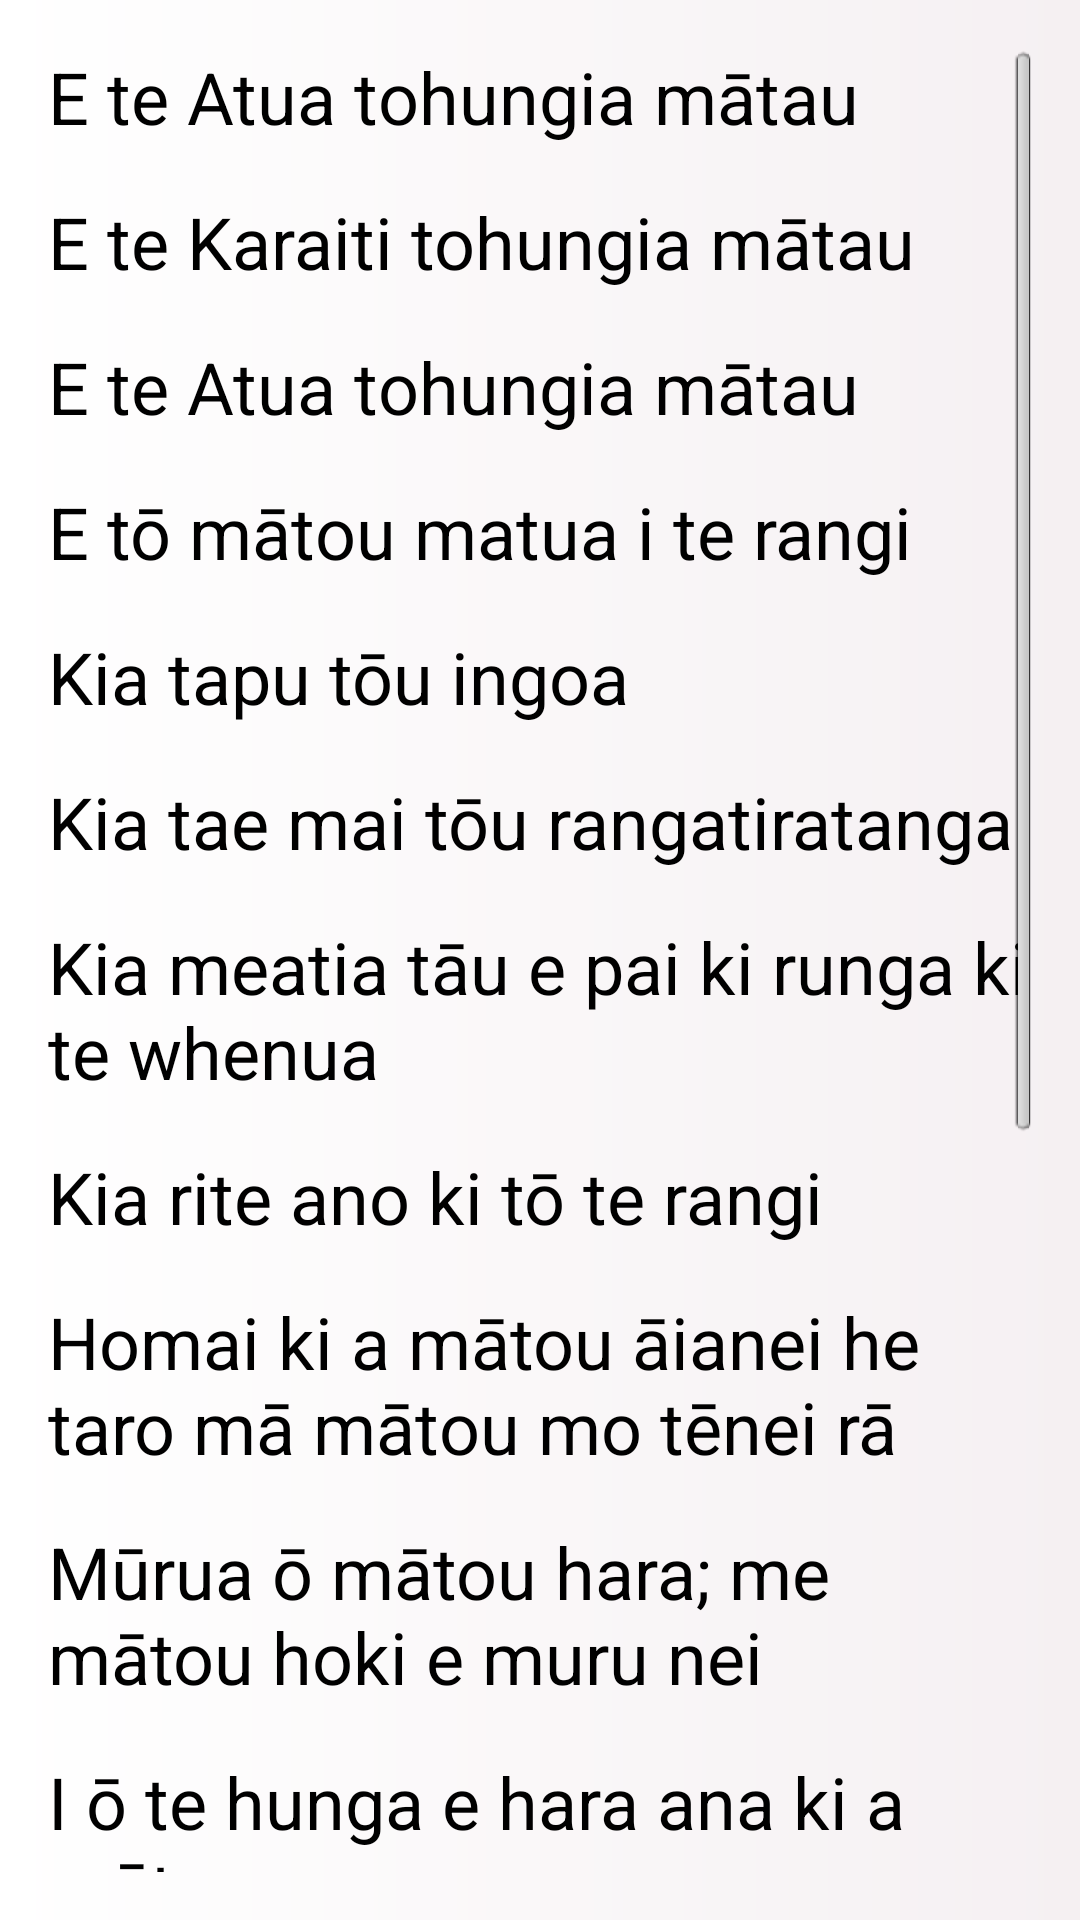

The Android layout XML behind this screen, and the referenced resources:
<!-- AndroidManifest.xml: application theme AppTheme -->
<!-- res/layout/fragment_prayer_third.xml -->
<ScrollView
        xmlns:android="http://schemas.android.com/apk/res/android"
        xmlns:tools="http://schemas.android.com/tools"
        android:layout_width="match_parent"
        android:layout_height="match_parent"
        tools:context=".thirdFragment"
        android:background="@drawable/gradient_off_white"
        android:padding="@dimen/standard"
        android:orientation="vertical">

    <LinearLayout
            android:layout_width="match_parent"
            android:layout_height="match_parent"
            android:orientation="vertical">

        <TextView
                android:id="@+id/line_1_prayer_fragment_third"
                style="@style/text_item_large"
                android:text="@string/line_1_karakia_third" />

        <TextView
                android:id="@+id/line_2_prayer_fragment_third"
                style="@style/text_item_large"
                android:text="@string/line_2_karakia_third" />

        <TextView
                android:id="@+id/line_3_prayer_fragment_third"
                style="@style/text_item_large"
                android:text="@string/line_3_karakia_third" />

        <TextView
                android:id="@+id/line_4_prayer_fragment_third"
                style="@style/text_item_large"
                android:text="@string/line_4_karakia_third" />

        <TextView
                android:id="@+id/line_5_prayer_fragment_third"
                style="@style/text_item_large"
                android:text="@string/line_5_karakia_third" />

        <TextView
                android:id="@+id/line_6_prayer_fragment_third"
                style="@style/text_item_large"
                android:text="@string/line_6_karakia_third" />

        <TextView
                android:id="@+id/line_7_prayer_fragment_third"
                style="@style/text_item_large"
                android:text="@string/line_7_karakia_third" />

        <TextView
                android:id="@+id/line_8_prayer_fragment_third"
                style="@style/text_item_large"
                android:text="@string/line_8_karakia_third" />

        <TextView
                android:id="@+id/line_9_prayer_fragment_third"
                style="@style/text_item_large"
                android:text="@string/line_9_karakia_third" />

        <TextView
                android:id="@+id/line_10_prayer_fragment_third"
                style="@style/text_item_large"
                android:text="@string/line_10_karakia_third" />

        <TextView
                android:id="@+id/line_11_prayer_fragment_third"
                style="@style/text_item_large"
                android:text="@string/line_11_karakia_third" />

        <TextView
                android:id="@+id/line_12_prayer_fragment_third"
                style="@style/text_item_large"
                android:text="@string/line_12_karakia_third" />

        <TextView
                android:id="@+id/line_13_prayer_fragment_third"
                style="@style/text_item_large"
                android:text="@string/line_13_karakia_third" />

        <TextView
                android:id="@+id/line_14_prayer_fragment_third"
                style="@style/text_item_large"
                android:text="@string/line_14_karakia_third" />

        <TextView
                android:id="@+id/line_15_prayer_fragment_third"
                style="@style/text_item_large"
                android:text="@string/line_15_karakia_third" />

        <TextView
                android:id="@+id/line_16_prayer_fragment_third"
                style="@style/text_item_large"
                android:text="@string/line_16_karakia_third" />

        <TextView
                android:id="@+id/line_17_prayer_fragment_third"
                style="@style/text_item_large"
                android:text="@string/amine" />

        <Button
                android:id="@+id/button_karakia_third"
                android:layout_height="wrap_content"
                android:layout_width="match_parent"
                android:text="@string/button_start"
                android:textColor="@color/WhiteSmoke"
                android:layout_marginBottom="@dimen/standard_double"
                android:background="@drawable/button_green"
                android:layout_gravity="center_horizontal"
                android:layout_marginTop="@dimen/standard"/>

    </LinearLayout>
</ScrollView>
<!-- resources referenced by this layout -->
<resources>
  <color name="WhiteSmoke">#F5F5F5</color>
  <dimen name="standard">16dp</dimen>
  <dimen name="standard_double">32dp</dimen>
  <!-- drawable gradient_off_white (drawable-hdpi) -->
  <?xml version="1.0" encoding="UTF-8"?>
  <shape xmlns:android="http://schemas.android.com/apk/res/android" 
  	android:shape="rectangle">
  
    <gradient
              android:startColor="#FFFFFF"
              android:endColor="#F5F0F2"
              android:angle="0" />
        
  </shape>
  <string name="amine">Āmine</string>
  <string name="button_start">Timata</string>
  <string name="line_10_karakia_third">Mūrua ō mātou hara; me mātou hoki e muru nei</string>
  <string name="line_11_karakia_third">I ō te hunga e hara ana ki a mātou</string>
  <string name="line_12_karakia_third">Aua hoki mātou e kawea kia whakawaia</string>
  <string name="line_13_karakia_third">Engari whakaorangia mātou i te kino</string>
  <string name="line_14_karakia_third">Nōu hoki te rangatiratanga</string>
  <string name="line_15_karakia_third">Te kaha me te korōria</string>
  <string name="line_16_karakia_third">Ake, ake, ake</string>
  <string name="line_1_karakia_third">E te Atua tohungia mātau</string>
  <string name="line_2_karakia_third">E te Karaiti tohungia mātau</string>
  <string name="line_3_karakia_third">E te Atua tohungia mātau</string>
  <string name="line_4_karakia_third">E tō mātou matua i te rangi</string>
  <string name="line_5_karakia_third">Kia tapu tōu ingoa</string>
  <string name="line_6_karakia_third">Kia tae mai tōu rangatiratanga</string>
  <string name="line_7_karakia_third">Kia meatia tāu e pai ki runga ki te whenua</string>
  <string name="line_8_karakia_third">Kia rite ano ki tō te rangi</string>
  <string name="line_9_karakia_third">Homai ki a mātou āianei he taro mā mātou mo tēnei rā</string>
  <style name="text_item_large" parent="text_item">
          <item name="android:textSize">@dimen/twenty_four_sp</item>
          <item name="android:layout_marginBottom">@dimen/standard</item>
      </style>
  <style name="AppTheme" parent="AppBaseTheme">
          
      </style>
  <style name="text_item">
          <item name="android:layout_width">match_parent</item>
          <item name="android:layout_height">wrap_content</item>
          <item name="android:textSize">@dimen/fifteen_sp</item>
          <item name="android:textColor">@color/Black</item>
          <item name="android:layout_marginBottom">@dimen/standard_double</item>
      </style>
  <dimen name="twenty_four_sp">24sp</dimen>
  <style name="AppBaseTheme" parent="android:Theme.Light">
          
      </style>
  <dimen name="fifteen_sp">15sp</dimen>
  <color name="Black">#000000</color>
</resources>
